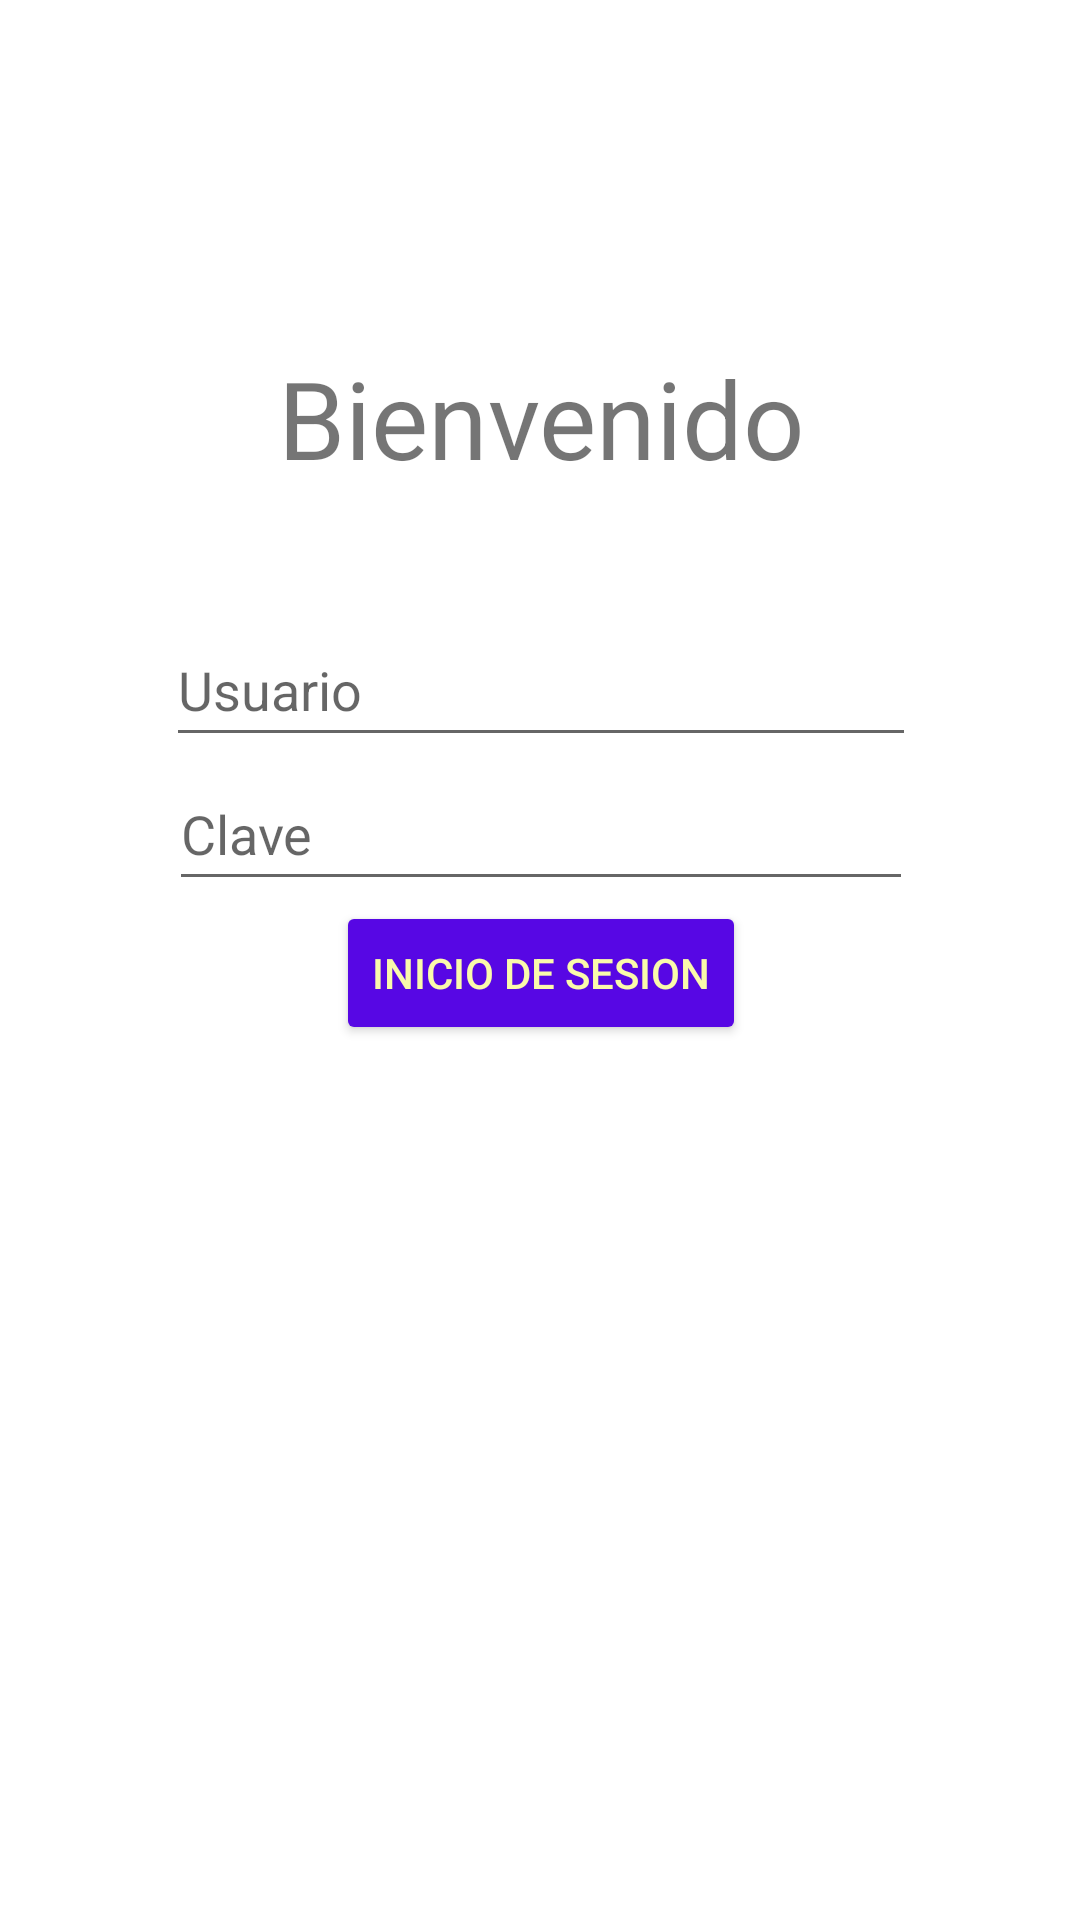

This screen was rendered from an Android layout file. Write that file and the resources it references.
<!-- AndroidManifest.xml: application theme Theme.AMST_Lab3_Grupo2 -->
<!-- res/layout/activity_main.xml -->
<?xml version="1.0" encoding="utf-8"?>
<androidx.constraintlayout.widget.ConstraintLayout xmlns:android="http://schemas.android.com/apk/res/android"
    xmlns:app="http://schemas.android.com/apk/res-auto"
    xmlns:tools="http://schemas.android.com/tools"
    android:layout_width="match_parent"
    android:layout_height="match_parent"
    tools:context=".MainActivity">

    <LinearLayout
        android:layout_width="401dp"
        android:layout_height="423dp"
        android:gravity="center"
        android:orientation="vertical"
        app:layout_constraintEnd_toEndOf="parent"
        app:layout_constraintStart_toStartOf="parent"
        app:layout_constraintTop_toTopOf="parent"
        tools:ignore="MissingConstraints">

        <TextView
            android:id="@+id/txtBienvenida"
            android:layout_width="200dp"
            android:layout_height="130dp"
            android:gravity="center"
            android:text="Bienvenido"
            android:textSize="36sp"/>

        <EditText
            android:id="@+id/txtUsuario"
            android:layout_width="250dp"
            android:layout_height="wrap_content"
            android:ems="10"
            android:hint="Usuario"
            android:inputType="text"
            android:minHeight="48dp"/>

        <EditText
            android:id="@+id/txtClave"
            android:layout_width="248dp"
            android:layout_height="wrap_content"
            android:ems="10"
            android:hint="Clave"
            android:inputType="textPassword"
            android:minHeight="48dp"/>

        <Button
            android:id="@+id/btnLogin"
            android:layout_width="wrap_content"
            android:layout_height="wrap_content"
            android:backgroundTint="#5707E4"
            android:onClick="irMenuPrincipal"
            android:text="Inicio de Sesion"
            android:textColor="#FAFAAB"/>

    </LinearLayout>

</androidx.constraintlayout.widget.ConstraintLayout>
<!-- resources referenced by this layout -->
<resources>
  <style name="Theme.AMST_Lab3_Grupo2" parent="Theme.MaterialComponents.DayNight.DarkActionBar">
          
          <item name="colorPrimary">@color/purple_500</item>
          <item name="colorPrimaryVariant">@color/purple_700</item>
          <item name="colorOnPrimary">@color/white</item>
          
          <item name="colorSecondary">@color/teal_200</item>
          <item name="colorSecondaryVariant">@color/teal_700</item>
          <item name="colorOnSecondary">@color/black</item>
          
          <item name="android:statusBarColor" tools:targetApi="l">?attr/colorPrimaryVariant</item>
          
      </style>
  <!-- not gathered from this repository: default colours our renderer supplied (Android Studio template values) -->
  <color name="purple_500">#FF6200EE</color>
  <color name="purple_700">#FF3700B3</color>
  <color name="teal_200">#FF03DAC5</color>
  <color name="teal_700">#FF018786</color>
  <color name="black">#FF000000</color>
  <color name="white">#FFFFFFFF</color>
</resources>
